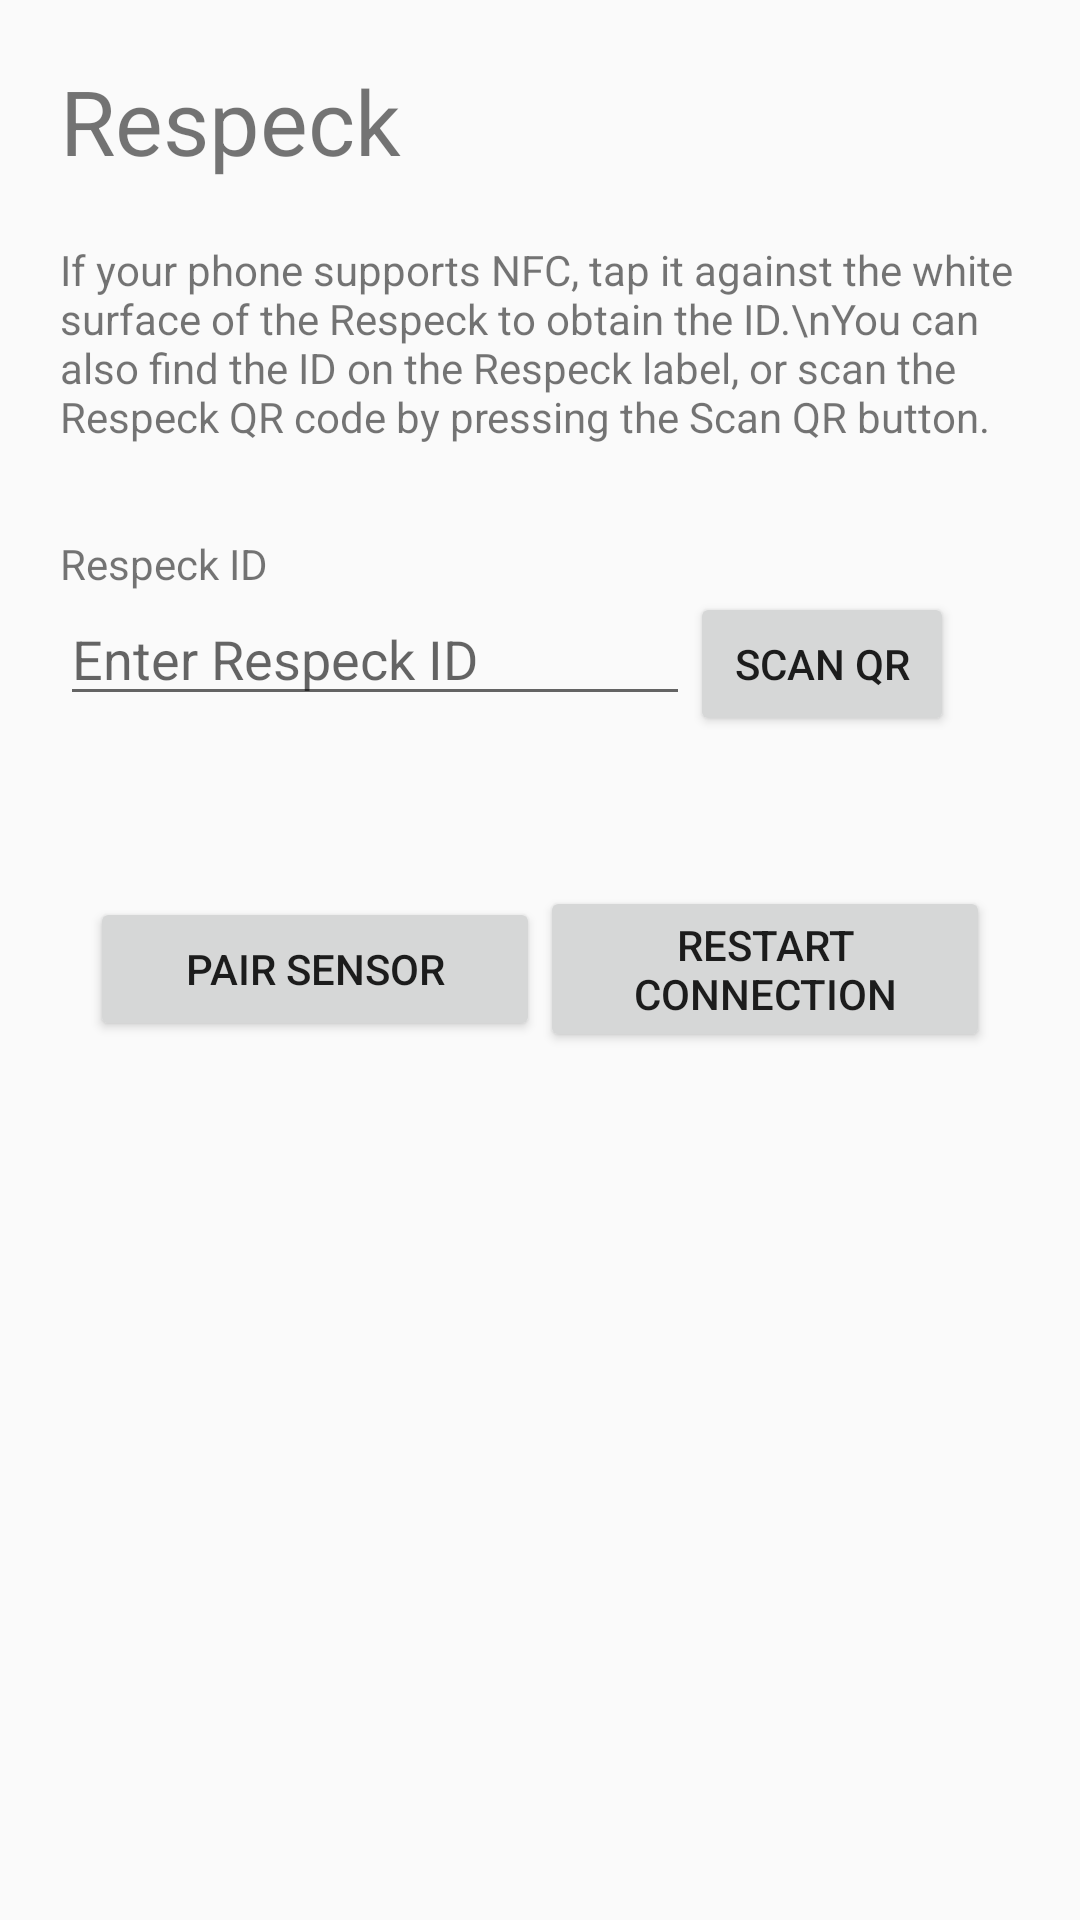

Layout XML and referenced resources for this Android screen:
<!-- AndroidManifest.xml: application theme AppTheme -->
<!-- res/layout/activity_connecting.xml -->
<?xml version="1.0" encoding="utf-8"?>
<ScrollView
    xmlns:android="http://schemas.android.com/apk/res/android"
    xmlns:app="http://schemas.android.com/apk/res-auto"
    xmlns:tools="http://schemas.android.com/tools"
    android:layout_width="match_parent"
    android:layout_height="match_parent"
    tools:context=".bluetooth.ConnectingActivity">

    <androidx.constraintlayout.widget.ConstraintLayout
        android:layout_height="wrap_content"
        android:layout_width="match_parent">

        <LinearLayout
            android:layout_width="match_parent"
            android:layout_height="wrap_content"
            app:layout_constraintTop_toTopOf="parent"
            app:layout_constraintStart_toStartOf="parent"
            android:orientation="vertical">

            <LinearLayout
                android:gravity="left"
                android:layout_width="match_parent"
                android:layout_height="wrap_content"
                android:orientation="vertical"
                android:padding="20dp">

                <TextView
                    android:layout_width="wrap_content"
                    android:layout_height="wrap_content"
                    android:text="Respeck"
                    android:textSize="30dp"/>

                <TextView
                    android:layout_width="wrap_content"
                    android:layout_height="wrap_content"
                    android:text="If your phone supports NFC, tap it against the white surface of the Respeck to obtain the ID.\nYou can also find the ID on the Respeck label, or scan the Respeck QR code by pressing the Scan QR button."
                    android:layout_marginTop="20dp"/>

                <TextView
                    android:id="@+id/title"
                    android:layout_width="wrap_content"
                    android:layout_height="wrap_content"
                    android:text="Respeck ID"
                    android:layout_marginTop="30dp"/>

                <LinearLayout
                    android:gravity="left"
                    android:layout_width="match_parent"
                    android:layout_height="wrap_content"
                    android:orientation="horizontal">

                    <EditText
                        android:id="@+id/respeck_code"
                        android:layout_width="wrap_content"
                        android:layout_height="wrap_content"
                        android:ems="10"
                        android:inputType="textPersonName"
                        android:hint="Enter Respeck ID"/>

                    <Button
                        android:id="@+id/scan_respeck"
                        android:layout_width="wrap_content"
                        android:layout_height="wrap_content"
                        android:text="Scan QR"/>
                </LinearLayout>

























            </LinearLayout>

            <LinearLayout
                android:layout_width="match_parent"
                android:layout_height="wrap_content"
                android:orientation="horizontal"
                android:gravity="center"
                android:padding="30dp">


                <Button
                    android:id="@+id/connect_sensors_button"
                    android:layout_width="0dp"
                    android:layout_weight="1"
                    android:layout_height="wrap_content"
                    android:text="Pair Sensor"/>

                <Button
                    android:id="@+id/restart_service_button"
                    android:layout_width="0dp"
                    android:layout_weight="1"
                    android:layout_height="wrap_content"
                    android:text = "Restart connection"/>

            </LinearLayout>

        </LinearLayout>



    </androidx.constraintlayout.widget.ConstraintLayout>

</ScrollView>
<!-- resources referenced by this layout -->
<resources>
  <style name="AppTheme" parent="Theme.AppCompat.Light.DarkActionBar">
          
          <item name="colorPrimary">@color/colorPrimary</item>
          <item name="colorPrimaryDark">@color/colorPrimaryDark</item>
          <item name="colorAccent">@color/colorAccent</item>
      </style>
  <color name="colorPrimary">#6200EE</color>
  <color name="colorPrimaryDark">#8b99a7</color>
  <color name="colorAccent">#03DAC5</color>
</resources>
